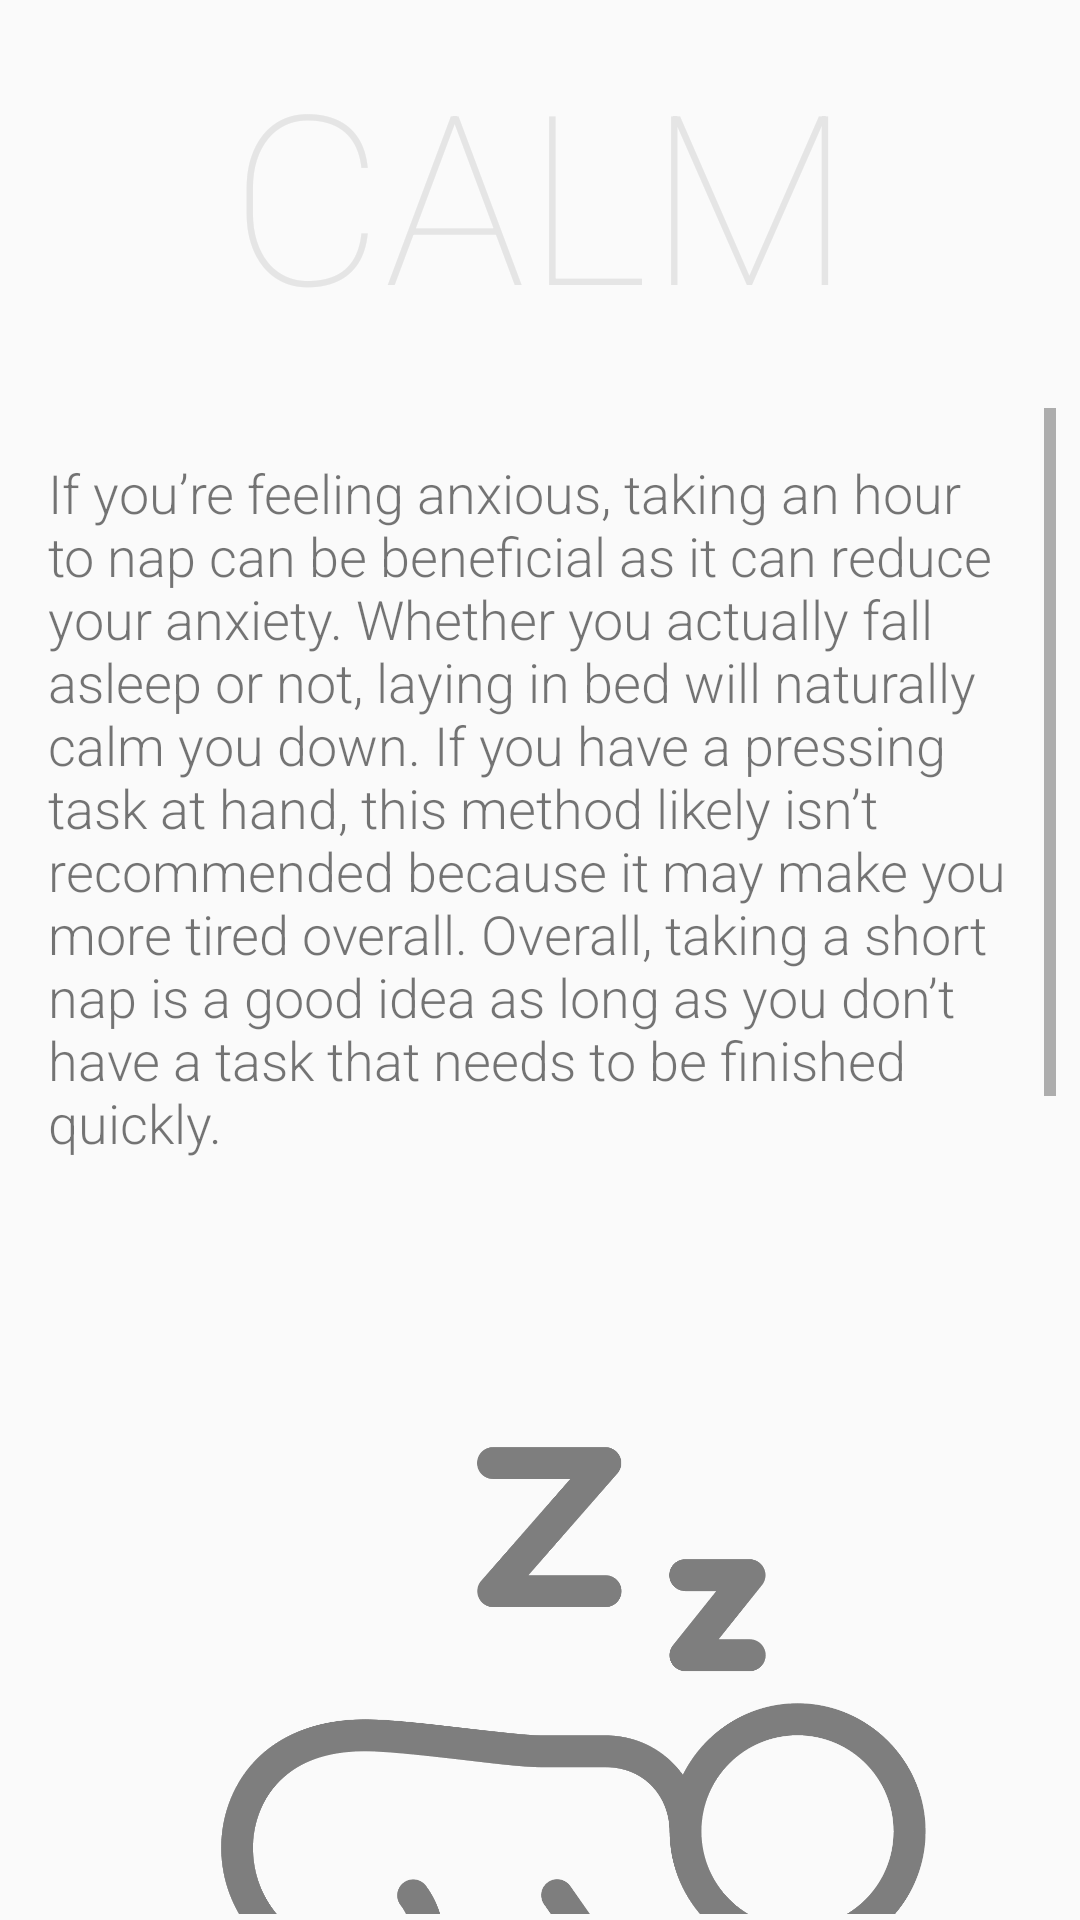

Produce the Android XML layout that renders to this screen, including the resource entries it uses.
<!-- AndroidManifest.xml: application theme AppTheme.NoActionBar -->
<!-- res/layout/nap_advice.xml -->
<?xml version="1.0" encoding="utf-8"?>
<android.support.constraint.ConstraintLayout
    xmlns:android="http://schemas.android.com/apk/res/android"
    xmlns:app="http://schemas.android.com/apk/res-auto"
    xmlns:tools="http://schemas.android.com/tools"
    android:layout_width="match_parent"
    android:layout_height="match_parent">

    <ImageView
        android:id="@+id/imageView3"
        android:layout_width="wrap_content"
        android:layout_height="128dp"
        android:scaleType="center"
        app:layout_constraintEnd_toEndOf="parent"
        app:layout_constraintStart_toStartOf="parent"
        app:layout_constraintTop_toTopOf="parent"
        app:srcCompat="@drawable/background_top" />

    <TextView
        android:id="@+id/textView7"
        android:layout_width="wrap_content"
        android:layout_height="wrap_content"
        android:text="@string/title_bar"
        android:textAppearance="@style/TextAppearance.AppCompat.Display3"
        android:textColor="@color/colorPrimary"
        android:textSize="79sp"
        android:typeface="monospace"
        app:fontFamily="sans-serif-thin"
        app:layout_constraintBottom_toBottomOf="@+id/imageView3"
        app:layout_constraintEnd_toEndOf="@+id/imageView3"
        app:layout_constraintStart_toStartOf="@+id/imageView3"
        app:layout_constraintTop_toTopOf="@+id/imageView3" />

    <ScrollView
        android:layout_width="match_parent"
        android:layout_height="502dp"
        android:layout_marginStart="8dp"
        android:layout_marginTop="136dp"
        android:layout_marginEnd="8dp"
        android:scrollbarStyle="outsideOverlay"
        app:layout_constraintEnd_toEndOf="parent"
        app:layout_constraintStart_toStartOf="parent"
        app:layout_constraintTop_toTopOf="@+id/imageView3">

        <LinearLayout
            android:layout_width="match_parent"
            android:layout_height="wrap_content"
            android:orientation="vertical">

            <android.support.constraint.ConstraintLayout
                android:layout_width="match_parent"
                android:layout_height="match_parent">

                <TextView
                    android:id="@+id/help_text_0"
                    android:layout_width="0dp"
                    android:layout_height="wrap_content"
                    android:layout_marginStart="8dp"
                    android:layout_marginTop="16dp"
                    android:layout_marginEnd="8dp"
                    android:fontFamily="sans-serif-light"
                    android:text="@string/nap_text_1"
                    android:textAlignment="textStart"
                    android:textSize="18sp"
                    app:layout_constraintEnd_toEndOf="parent"
                    app:layout_constraintStart_toStartOf="parent"
                    app:layout_constraintTop_toTopOf="parent" />

                <ImageView
                    android:id="@+id/imageView7"
                    android:layout_width="269dp"
                    android:layout_height="784dp"
                    android:layout_marginTop="64dp"
                    android:layout_marginEnd="8dp"
                    android:alpha="0.5"
                    android:scaleType="fitStart"
                    app:layout_constraintEnd_toEndOf="parent"
                    app:layout_constraintStart_toStartOf="parent"
                    app:layout_constraintTop_toBottomOf="@+id/help_text_0"
                    app:srcCompat="@drawable/nap" />

            </android.support.constraint.ConstraintLayout>
        </LinearLayout>
    </ScrollView>

</android.support.constraint.ConstraintLayout>
<!-- resources referenced by this layout -->
<resources>
  <color name="colorPrimary">#E5E5E5</color>
  <!-- drawable nap: png bitmap (drawable-v24, 27768 bytes) -->
  <string name="nap_text_1">If you’re feeling anxious, taking an hour to nap can be beneficial as it can reduce your anxiety. Whether you actually fall asleep or not, laying in bed will naturally calm you down. If you have a pressing task at hand, this method likely isn’t recommended because it may make you more tired overall. Overall, taking a short nap is a good idea as long as you don’t have a task that needs to be finished quickly.</string>
  <string name="title_bar">CALM</string>
  <style name="AppTheme.NoActionBar">
          <item name="windowActionBar">false</item>
          <item name="windowNoTitle">true</item>
      </style>
</resources>
